Photos from the image-classification dataset "demo_training_dataset" in the GitHub repository leroymocian27-ux/Vision-Module. Its 2 classes are: fall, no fall.

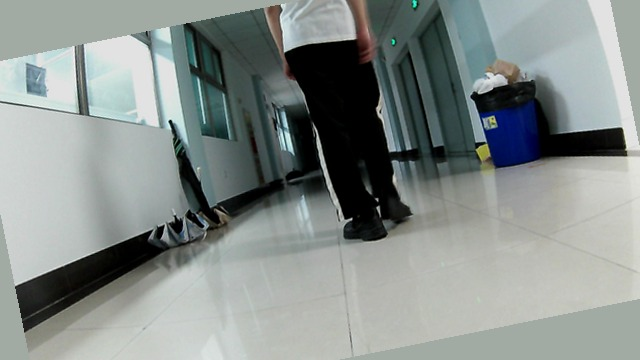
Label: no fall

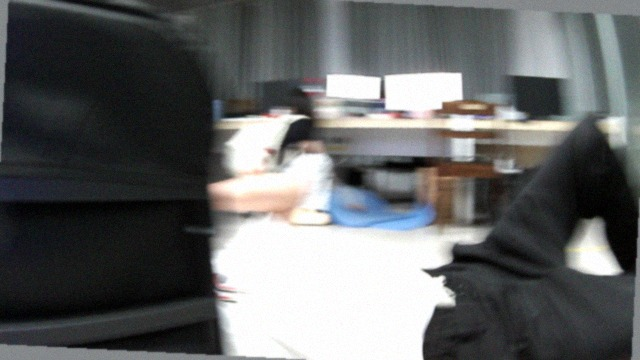
Label: fall

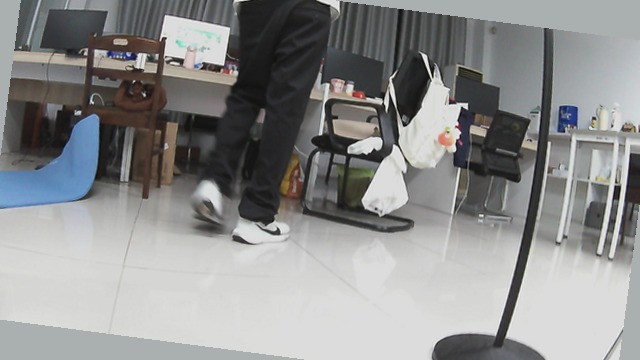
Label: no fall

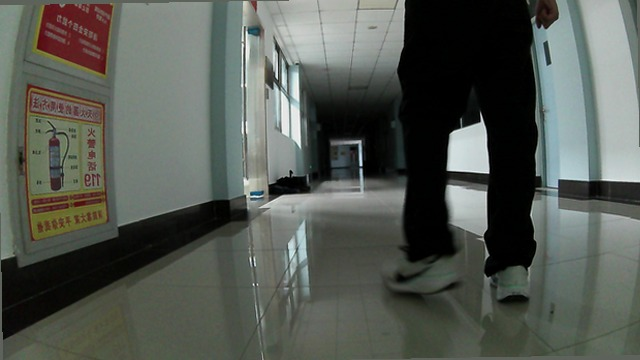
Label: no fall

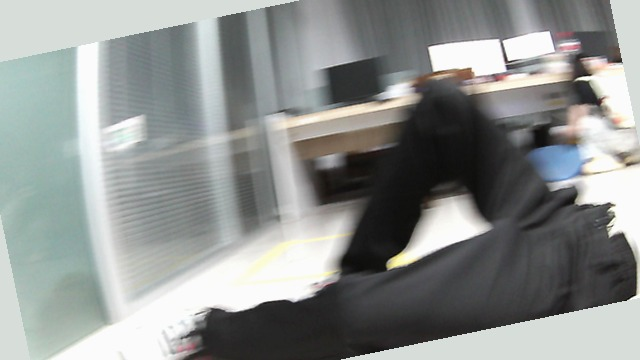
Label: fall

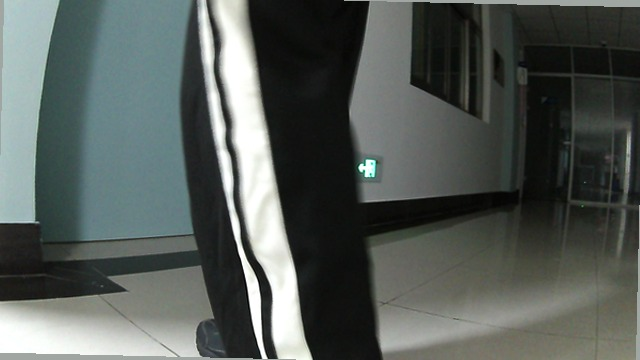
Label: no fall
